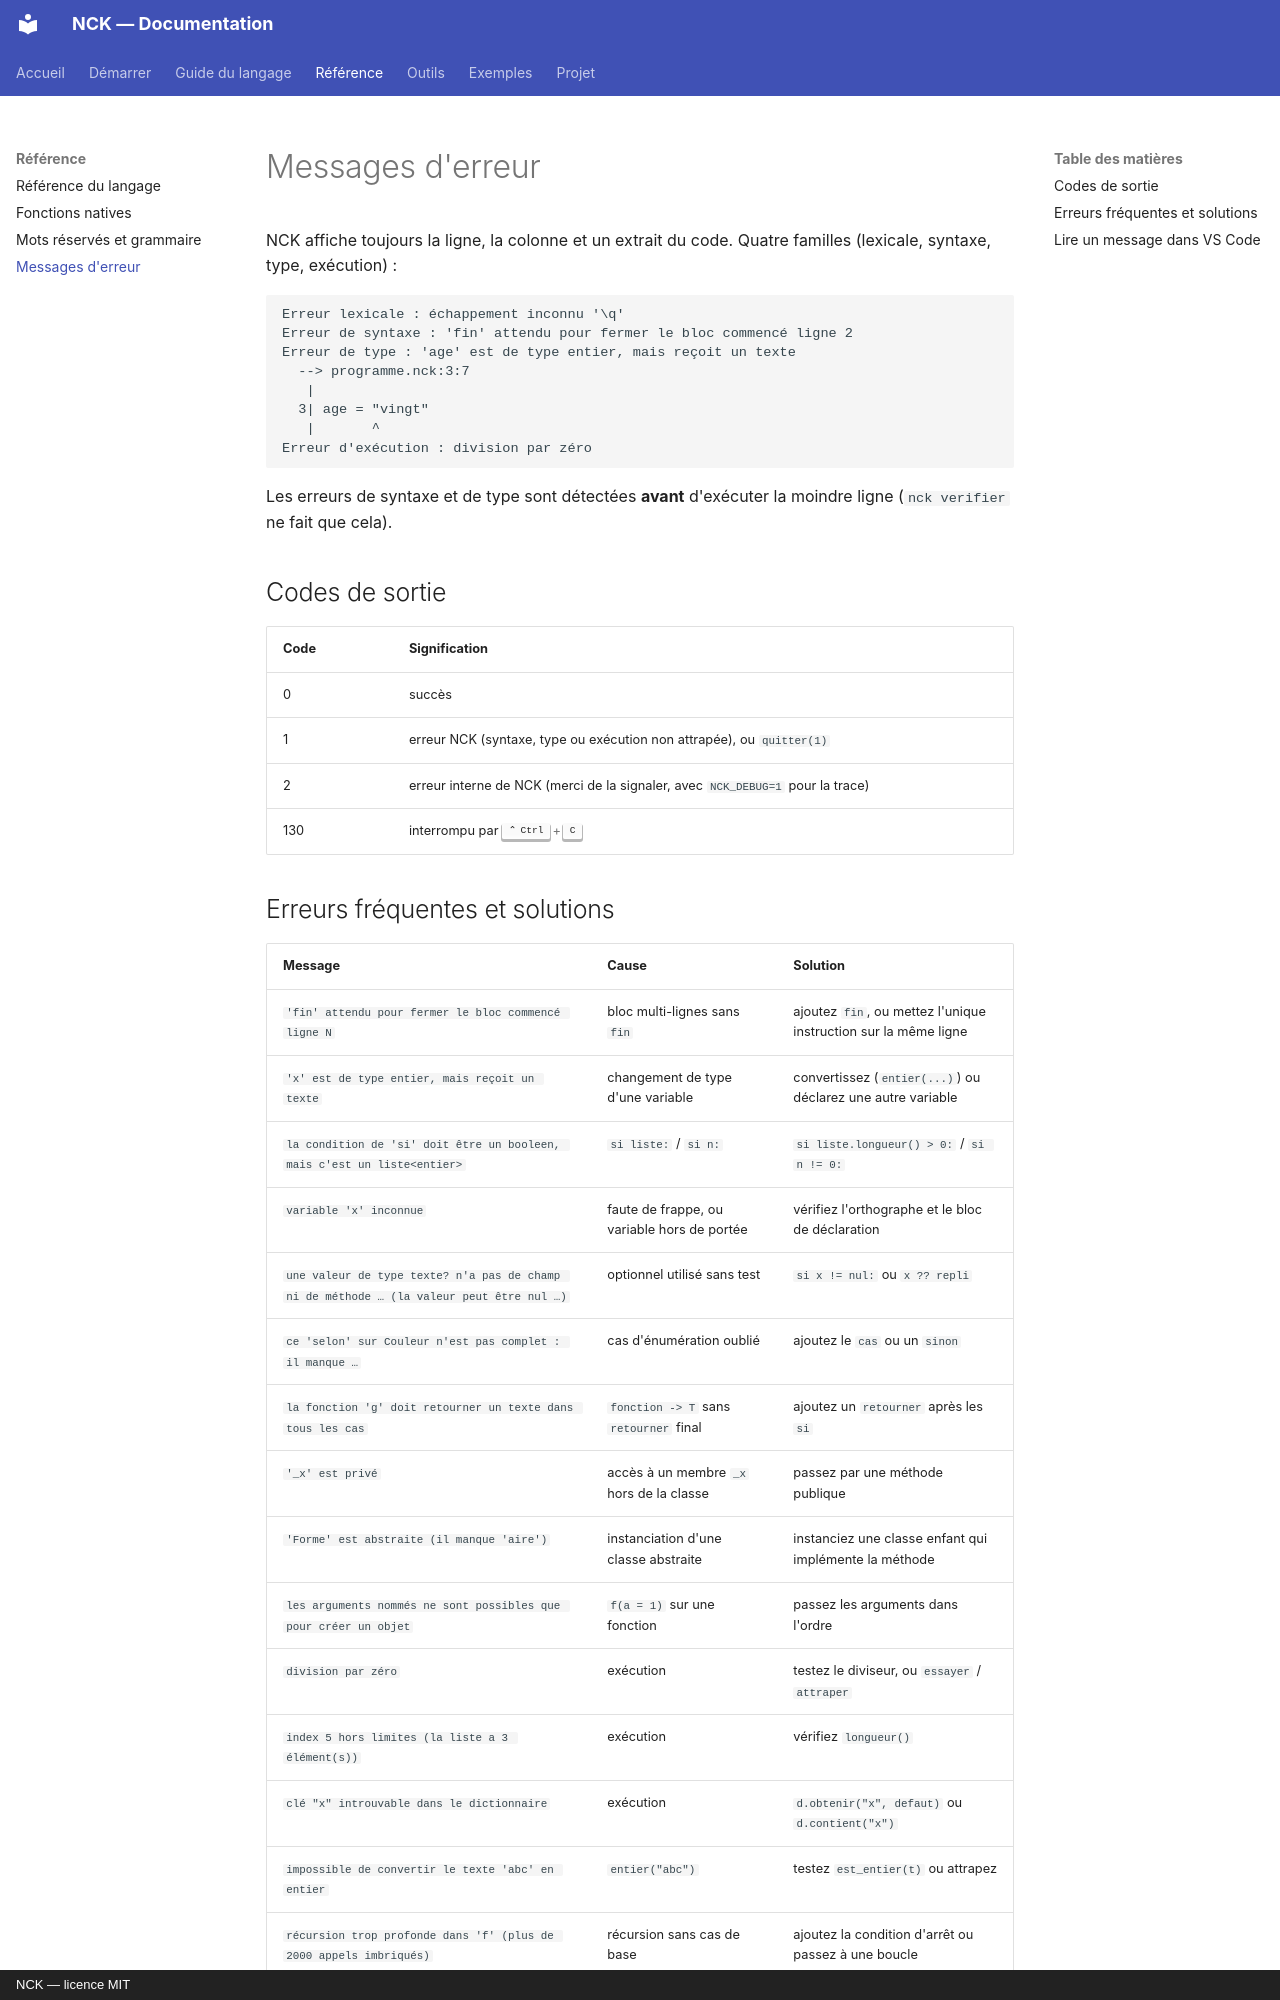

repository: NockiProgramTECH/nck · page: guide/messages-erreur/index.html · generator: mkdocs · copyright: NCK — licence MIT

# Messages d'erreur

NCK affiche toujours la ligne, la colonne et un extrait du code. Quatre familles (lexicale, syntaxe, type, exécution) :

```text
Erreur lexicale : échappement inconnu '\q'
Erreur de syntaxe : 'fin' attendu pour fermer le bloc commencé ligne 2
Erreur de type : 'age' est de type entier, mais reçoit un texte
  --> programme.nck:3:7
   |
  3| age = "vingt"
   |       ^
Erreur d'exécution : division par zéro
```

Les erreurs de syntaxe et de type sont détectées **avant** d'exécuter la moindre ligne (`nck verifier` ne fait que cela).

## Codes de sortie

| Code | Signification |
|---|---|
| 0 | succès |
| 1 | erreur NCK (syntaxe, type ou exécution non attrapée), ou `quitter(1)` |
| 2 | erreur interne de NCK (merci de la signaler, avec `NCK_DEBUG=1` pour la trace) |
| 130 | interrompu par ++ctrl+c++ |
